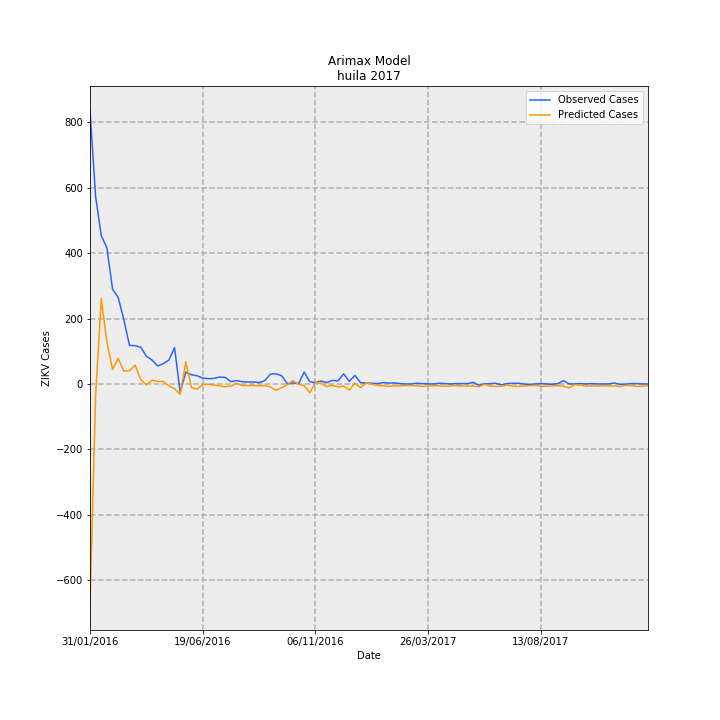

Source data for this figure (header and first rows):
Date, predictions_incidence, observed_incidence, Predicted Cases, Observed Cases, error
31/01/2016, -58.59, 72.22, -676.6, 834.0, 1511
07/02/2016, -2.851, 49.53, -32.92, 572.0, 604.9
14/02/2016, 22.58, 39.23, 260.8, 453, 192.2
21/02/2016, 11.04, 36.02, 127.5, 416.0, 288.5
28/02/2016, 3.837, 25.11, 44.31, 290.0, 245.7
06/03/2016, 6.818, 22.86, 78.73, 264.0, 185.3
13/03/2016, 3.405, 17.06, 39.32, 197.0, 157.7
20/03/2016, 3.508, 10.22, 40.51, 118.0, 77.49
27/03/2016, 4.972, 10.13, 57.42, 117.0, 59.58
03/04/2016, 1.138, 9.699, 13.14, 112.0, 98.86
10/04/2016, -0.2448, 7.361, -2.828, 85.0, 87.83
17/04/2016, 0.9873, 6.321, 11.4, 73.0, 61.6
24/04/2016, 0.6519, 4.763, 7.528, 55, 47.47
01/05/2016, 0.6595, 5.369, 7.616, 62.0, 54.38
08/05/2016, -0.5254, 6.321, -6.067, 73.0, 79.07
15/05/2016, -1.245, 9.612, -14.38, 111.0, 125.4
22/05/2016, -2.738, -2.251, -31.62, -26.0, 5.624
29/05/2016, 5.862, 3.117, 67.69, 36.0, -31.69
05/06/2016, -0.9727, 2.425, -11.23, 28.0, 39.23
12/06/2016, -1.374, 2.165, -15.87, 25.0, 40.87
19/06/2016, -0.2066, 1.559, -2.385, 18.0, 20.39
26/06/2016, -0.09944, 1.386, -1.148, 16.0, 17.15
03/07/2016, -0.2793, 1.472, -3.225, 17.0, 20.23
10/07/2016, -0.5382, 1.818, -6.215, 21.0, 27.22
17/07/2016, -0.7563, 1.732, -8.734, 20.0, 28.73
24/07/2016, -0.5561, 0.6062, -6.422, 7.0, 13.42
31/07/2016, 0.1735, 0.8659, 2.004, 10.0, 7.996
07/08/2016, -0.4183, 0.6062, -4.83, 7.0, 11.83
14/08/2016, -0.4311, 0.5196, -4.978, 6, 10.98
21/08/2016, -0.4132, 0.5196, -4.772, 6, 10.77
28/08/2016, -0.5063, 0.3464, -5.847, 4.0, 9.847
04/09/2016, -0.4221, 0.8659, -4.875, 10.0, 14.87
11/09/2016, -0.7997, 2.598, -9.235, 30, 39.23
18/09/2016, -1.695, 2.684, -19.57, 31.0, 50.57
25/09/2016, -0.9872, 2.165, -11.4, 25.0, 36.4
02/10/2016, -0.2334, 0.08659, -2.695, 1.0, 3.695
09/10/2016, 0.8508, 0.2598, 9.825, 3, -6.825
16/10/2016, -0.1415, 0.08659, -1.634, 1.0, 2.634
23/10/2016, -0.463, 3.117, -5.346, 36.0, 41.35
30/10/2016, -2.316, 0.6062, -26.75, 7.0, 33.75
06/11/2016, 0.2754, 0.3464, 3.181, 4.0, 0.8193
13/11/2016, 0.2221, 0.7794, 2.564, 9.0, 6.436
20/11/2016, -0.727, 0.3464, -8.395, 4.0, 12.4
27/11/2016, -0.3673, 0.9525, -4.242, 11.0, 15.24
04/12/2016, -0.7907, 0.7794, -9.132, 9.0, 18.13
11/12/2016, -0.565, 2.684, -6.525, 31.0, 37.52
18/12/2016, -1.636, 0.6928, -18.9, 8.0, 26.9
25/12/2016, 0.227, 2.251, 2.621, 26.0, 23.38
01/01/2017, -0.9986, 0.3464, -11.53, 4.0, 15.53
08/01/2017, 0.2564, 0.2598, 2.96, 3, 0.03962
15/01/2017, -0.0254, 0.1732, -0.2933, 2.0, 2.293
22/01/2017, -0.454, 0.08659, -5.243, 1.0, 6.243
29/01/2017, -0.454, 0.3464, -5.243, 4.0, 9.243
05/02/2017, -0.6632, 0.2598, -7.659, 3, 10.66
12/02/2017, -0.5357, 0.2598, -6.186, 3, 9.186
19/02/2017, -0.5063, 0.08659, -5.847, 1.0, 6.847
26/02/2017, -0.4221, 0.0, -4.875, 0.0, 4.875
05/03/2017, -0.4336, 0.0, -5.007, 0.0, 5.007
12/03/2017, -0.5063, 0.1732, -5.847, 2.0, 7.847
19/03/2017, -0.6313, 0.08659, -7.291, 1.0, 8.291
... 40 more rows
